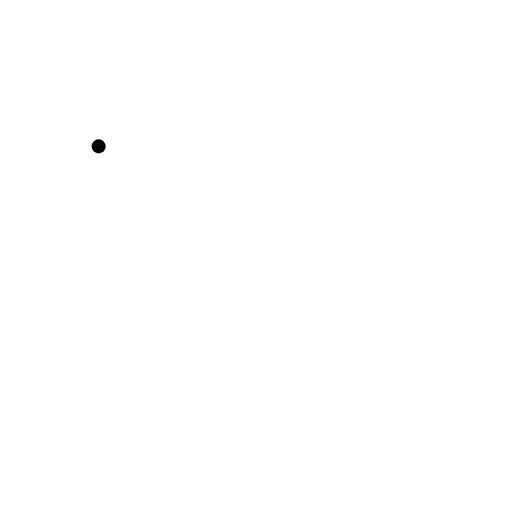
t = 0.00 s
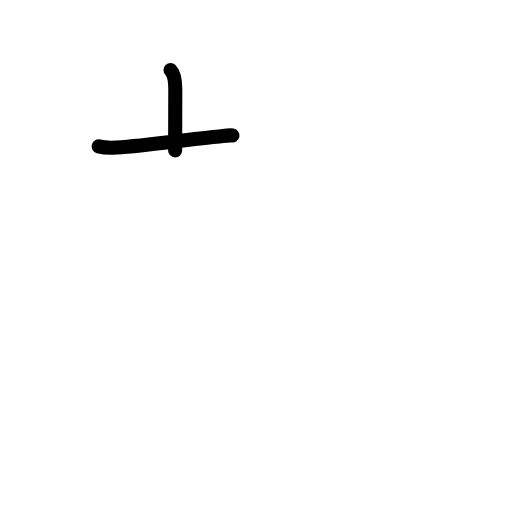
t = 1.75 s
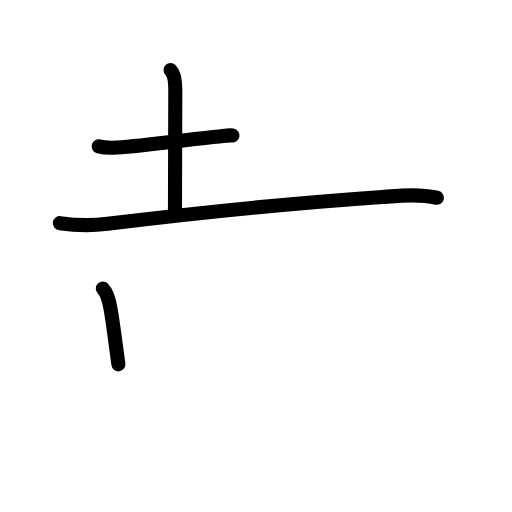
t = 3.58 s
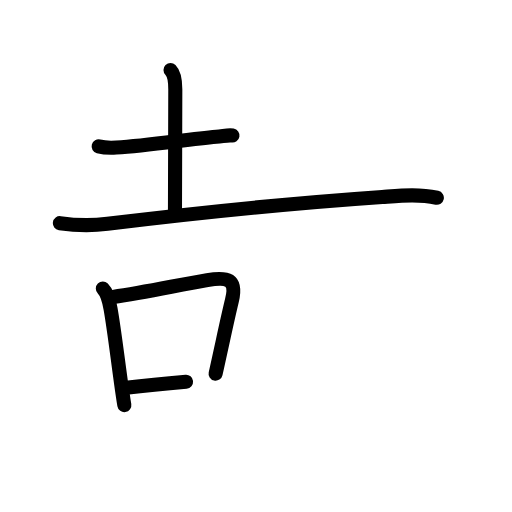
t = 5.38 s
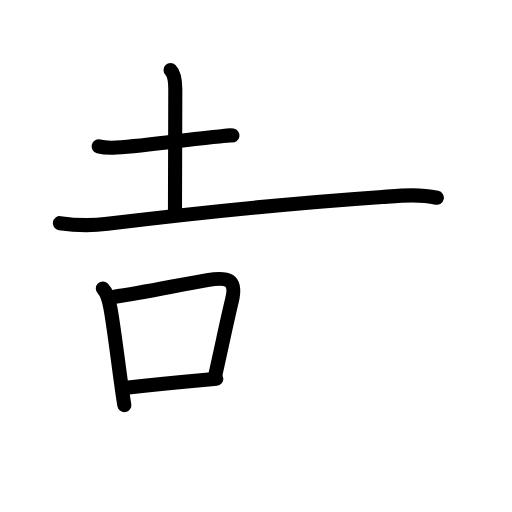
t = 5.75 s
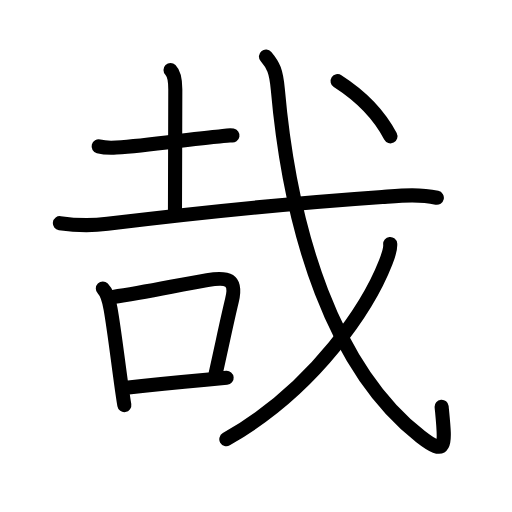
t = 9.00 s

The animated SVG that drew these frames (rendered in a browser with its animation timeline set to each time). Animation: 30 SMIL elements (animate=30); one cycle of 9.00 s.

<?xml version="1.0" encoding="UTF-8"?>
<!--
AniKanjiVG is licensed by CC-BY-SA Paul C. Sommerhoff (https://bitbucket.org/sommerhoff/anikanjivg).
AniKanjiVG uses KanjiVG which is licensed by CC-BY-SA Ulrich Apel (http://kanjivg.tagaini.net).
See also http://creativecommons.org/licenses/by-sa/3.0/
-->
<svg xmlns:kvg='http://kanjivg.tagaini.net' xmlns='http://www.w3.org/2000/svg' width='109' height='109' viewBox='0 0 109 109' style='fill:none;stroke:#000000;stroke-width:3;stroke-linecap:round;stroke-linejoin:round;' id="kvg:kanji_054c9"><g id="kvg:054c9" kvg:element="哉"><g id="kvg:054c9-g1" kvg:element="土" kvg:part="1"><g id="kvg:054c9-g2" kvg:element="十" kvg:radical="nelson"><path id="kvg:054c9-s1" kvg:type="㇐" d="M21,31.16c0.98,0.26,2.78,0.32,3.76,0.26c6.86-0.38,14.86-1.75,21.3-2.33c1.62-0.14,2.62-0.38,3.43-0.24"><animate attributeName="d" begin="0.0s" dur="0.3333333333333333s" from="M21,31.16C21,31.16,21,31.16,21,31.16" to="M21,31.16c0.98,0.26,2.78,0.32,3.76,0.26" />
<animate attributeName="d" begin="0.3333333333333333s" dur="0.3333333333333333s" from="M21,31.16c0.98,0.26,2.78,0.32,3.76,0.26c0,0,0,0,0,0,0" to="M21,31.16c0.98,0.26,2.78,0.32,3.76,0.26c6.86-0.38,14.86-1.75,21.3-2.33" />
<animate attributeName="d" begin="0.6666666666666666s" dur="0.3333333333333333s" from="M21,31.16c0.98,0.26,2.78,0.32,3.76,0.26c6.86-0.38,14.86-1.75,21.3-2.33c0,0,0,0,0,0,0" to="M21,31.16c0.98,0.26,2.78,0.32,3.76,0.26c6.86-0.38,14.86-1.75,21.3-2.33c1.62-0.14,2.62-0.38,3.43-0.24" />
</path>
<path id="kvg:054c9-s2" kvg:type="㇑" d="M36.3,14.9c0.84,0.84,1.02,2.27,1.02,4.14c0,6.09-0.07,19.69-0.07,25.96"><animate attributeName="d" begin="1.0s" dur="0.5s" from="M36.3,14.9C36.3,14.9,36.3,14.9,36.3,14.9" to="M36.3,14.9c0.84,0.84,1.02,2.27,1.02,4.14" />
<animate attributeName="d" begin="1.5s" dur="0.5s" from="M36.3,14.9c0.84,0.84,1.02,2.27,1.02,4.14c0,0,0,0,0,0,0" to="M36.3,14.9c0.84,0.84,1.02,2.27,1.02,4.14c0,6.09-0.07,19.69-0.07,25.96" />
<animate attributeName="d" begin="0s" dur="1.0s" from="M-100,-100" to="M-100,-100" />
</path>
</g>
<g id="kvg:054c9-g3" kvg:element="戈" kvg:part="1"><g id="kvg:054c9-g4" kvg:element="弋" kvg:part="1"><path id="kvg:054c9-s3" kvg:type="㇐" d="M12.75,47.51c3.38,0.49,6.89,0.54,10.13,0.14c20.62-2.53,42.46-4.61,58.5-5.72c3.9-0.27,7.77-0.66,11.62,0.17"><animate attributeName="d" begin="2.0s" dur="0.3333333333333333s" from="M12.75,47.51C12.75,47.51,12.75,47.51,12.75,47.51" to="M12.75,47.51c3.38,0.49,6.89,0.54,10.13,0.14" />
<animate attributeName="d" begin="2.3333333333333335s" dur="0.3333333333333333s" from="M12.75,47.51c3.38,0.49,6.89,0.54,10.13,0.14c0,0,0,0,0,0,0" to="M12.75,47.51c3.38,0.49,6.89,0.54,10.13,0.14c20.62-2.53,42.46-4.61,58.5-5.72" />
<animate attributeName="d" begin="2.6666666666666665s" dur="0.3333333333333333s" from="M12.75,47.51c3.38,0.49,6.89,0.54,10.13,0.14c20.62-2.53,42.46-4.61,58.5-5.72c0,0,0,0,0,0,0" to="M12.75,47.51c3.38,0.49,6.89,0.54,10.13,0.14c20.62-2.53,42.46-4.61,58.5-5.72c3.9-0.27,7.77-0.66,11.62,0.17" />
<animate attributeName="d" begin="0s" dur="2.0s" from="M-100,-100" to="M-100,-100" />
</path>
</g>
</g>
</g>
<g id="kvg:054c9-g5" kvg:element="口" kvg:radical="tradit"><path id="kvg:054c9-s4" kvg:type="㇑" d="M21.89,61.42c0.97,0.97,1.35,2.6,1.65,4.33c0.76,4.33,1.47,10.33,2.23,15.77c0.23,1.65,0.46,3.25,0.7,4.73"><animate attributeName="d" begin="3.0s" dur="0.3333333333333333s" from="M21.89,61.42C21.89,61.42,21.89,61.42,21.89,61.42" to="M21.89,61.42c0.97,0.97,1.35,2.6,1.65,4.33" />
<animate attributeName="d" begin="3.3333333333333335s" dur="0.3333333333333333s" from="M21.89,61.42c0.97,0.97,1.35,2.6,1.65,4.33c0,0,0,0,0,0,0" to="M21.89,61.42c0.97,0.97,1.35,2.6,1.65,4.33c0.76,4.33,1.47,10.33,2.23,15.77" />
<animate attributeName="d" begin="3.6666666666666665s" dur="0.3333333333333333s" from="M21.89,61.42c0.97,0.97,1.35,2.6,1.65,4.33c0.76,4.33,1.47,10.33,2.23,15.77c0,0,0,0,0,0,0" to="M21.89,61.42c0.97,0.97,1.35,2.6,1.65,4.33c0.76,4.33,1.47,10.33,2.23,15.77c0.23,1.65,0.46,3.25,0.7,4.73" />
<animate attributeName="d" begin="0s" dur="3.0s" from="M-100,-100" to="M-100,-100" />
</path>
<path id="kvg:054c9-s5" kvg:type="㇕b" d="M24.07,63.21c6.86-0.95,13.51-2.47,20.05-3.58c4.32-0.73,6.39-0.3,5.24,4.4c-1.02,4.21-1.82,8.15-3.46,15.52"><animate attributeName="d" begin="4.0s" dur="0.3333333333333333s" from="M24.07,63.21C24.07,63.21,24.07,63.21,24.07,63.21" to="M24.07,63.21c6.86-0.95,13.51-2.47,20.05-3.58" />
<animate attributeName="d" begin="4.333333333333333s" dur="0.3333333333333333s" from="M24.07,63.21c6.86-0.95,13.51-2.47,20.05-3.58c0,0,0,0,0,0,0" to="M24.07,63.21c6.86-0.95,13.51-2.47,20.05-3.58c4.32-0.73,6.39-0.3,5.24,4.4" />
<animate attributeName="d" begin="4.666666666666667s" dur="0.3333333333333333s" from="M24.07,63.21c6.86-0.95,13.51-2.47,20.05-3.58c4.32-0.73,6.39-0.3,5.24,4.4c0,0,0,0,0,0,0" to="M24.07,63.21c6.86-0.95,13.51-2.47,20.05-3.58c4.32-0.73,6.39-0.3,5.24,4.4c-1.02,4.21-1.82,8.15-3.46,15.52" />
<animate attributeName="d" begin="0s" dur="4.0s" from="M-100,-100" to="M-100,-100" />
</path>
<path id="kvg:054c9-s6" kvg:type="㇐b" d="M26.86,82.53c4.94-0.56,10.07-1.08,17-1.7c1.39-0.13,2.85-0.26,4.39-0.39"><animate attributeName="d" begin="5.0s" dur="0.5s" from="M26.86,82.53C26.86,82.53,26.86,82.53,26.86,82.53" to="M26.86,82.53c4.94-0.56,10.07-1.08,17-1.7" />
<animate attributeName="d" begin="5.5s" dur="0.5s" from="M26.86,82.53c4.94-0.56,10.07-1.08,17-1.7c0,0,0,0,0,0,0" to="M26.86,82.53c4.94-0.56,10.07-1.08,17-1.7c1.39-0.13,2.85-0.26,4.39-0.39" />
<animate attributeName="d" begin="0s" dur="5.0s" from="M-100,-100" to="M-100,-100" />
</path>
</g>
<g id="kvg:054c9-g6" kvg:element="戈" kvg:part="2"><g id="kvg:054c9-g7" kvg:element="弋" kvg:part="2"><path id="kvg:054c9-s7" kvg:type="㇂" d="M56.62,12.03c1.56,1.84,2.18,3.1,2.53,7.06c2.72,30.69,11.97,59.53,30.39,73.86c5.74,4.47,5.26,1.79,4.48-6.36"><animate attributeName="d" begin="6.0s" dur="0.3333333333333333s" from="M56.62,12.03C56.62,12.03,56.62,12.03,56.62,12.03" to="M56.62,12.03c1.56,1.84,2.18,3.1,2.53,7.06" />
<animate attributeName="d" begin="6.333333333333333s" dur="0.3333333333333333s" from="M56.62,12.03c1.56,1.84,2.18,3.1,2.53,7.06c0,0,0,0,0,0,0" to="M56.62,12.03c1.56,1.84,2.18,3.1,2.53,7.06c2.72,30.69,11.97,59.53,30.39,73.86" />
<animate attributeName="d" begin="6.666666666666667s" dur="0.3333333333333333s" from="M56.62,12.03c1.56,1.84,2.18,3.1,2.53,7.06c2.72,30.69,11.97,59.53,30.39,73.86c0,0,0,0,0,0,0" to="M56.62,12.03c1.56,1.84,2.18,3.1,2.53,7.06c2.72,30.69,11.97,59.53,30.39,73.86c5.74,4.47,5.26,1.79,4.48-6.36" />
<animate attributeName="d" begin="0s" dur="6.0s" from="M-100,-100" to="M-100,-100" />
</path>
</g>
<g id="kvg:054c9-g8" kvg:element="丿"><path id="kvg:054c9-s8" kvg:type="㇒" d="M83.07,51.93c0.1,0.97-0.41,2.53-0.95,3.91c-3.46,8.86-14.54,26.6-33.94,37.67"><animate attributeName="d" begin="7.0s" dur="0.5s" from="M83.07,51.93C83.07,51.93,83.07,51.93,83.07,51.93" to="M83.07,51.93c0.1,0.97-0.41,2.53-0.95,3.91" />
<animate attributeName="d" begin="7.5s" dur="0.5s" from="M83.07,51.93c0.1,0.97-0.41,2.53-0.95,3.91c0,0,0,0,0,0,0" to="M83.07,51.93c0.1,0.97-0.41,2.53-0.95,3.91c-3.46,8.86-14.54,26.6-33.94,37.67" />
<animate attributeName="d" begin="0s" dur="7.0s" from="M-100,-100" to="M-100,-100" />
</path>
</g>
<g id="kvg:054c9-g9" kvg:element="弋" kvg:part="3"><g id="kvg:054c9-g10" kvg:element="丶"><path id="kvg:054c9-s9" kvg:type="㇔" d="M71.87,17.28c4.58,2.94,8.5,6.47,11.25,11.75"><animate attributeName="d" begin="8.0s" dur="1.0s" from="M71.87,17.28C71.87,17.28,71.87,17.28,71.87,17.28" to="M71.87,17.28c4.58,2.94,8.5,6.47,11.25,11.75" />
<animate attributeName="d" begin="0s" dur="8.0s" from="M-100,-100" to="M-100,-100" />
</path>
</g>
</g>
</g>
</g>
</svg>
